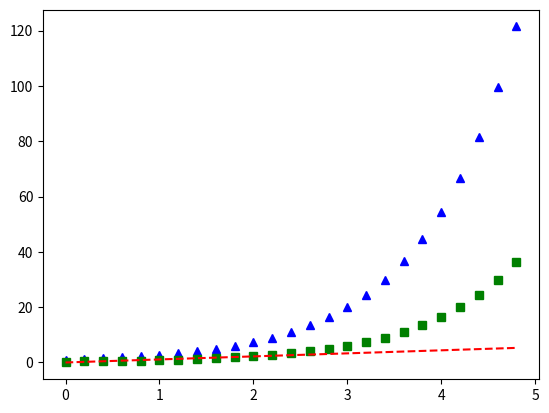

This chart was generated by the following Python code:
#Q4. 이번 미션부터는 Matplotlib을 이용해 간단히 그래프를 출력해보도록 하겠습니다. 다음과 같은 데이터 t가 주어져있을때, 출력 예시로 제안된 그래프를 출력해보세요.
#
#Plot 함수 내 각 마커의 색상과 모양을 표현하는 방법을 확인해보세요.

import numpy as np
import matplotlib.pyplot as plt

t = np.arange(0., 5., 0.2)
y1 = np.exp(t)
y2 = 0.3*np.exp(t)
y3 = 1.1*t
plt.plot(t,y1, 'b^')
plt.plot(t,y2, 'gs')
plt.plot(t,y3, 'r--')

plt.show()
